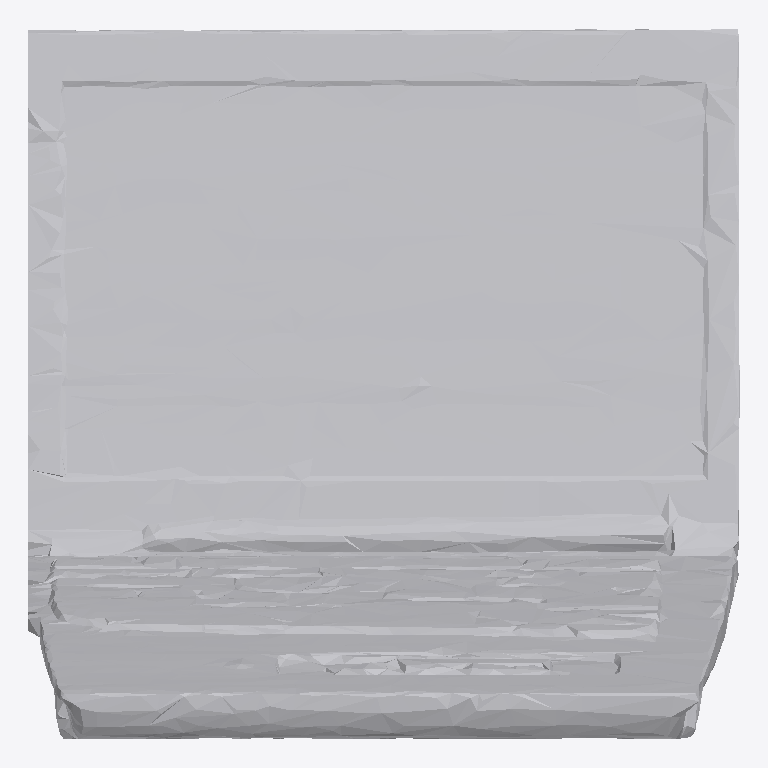
Plan cut of the same IFC building model at storey 'Ground Floor' (level 0.00 m, cut at 1.40 m), seen from above with north up, elements coloured by IFC class: 1 other element (light grey). No cut surface shows.
Extent 1.2 m × 1.2 m × 0.8 m (x, y, z). Storeys (1): Ground Floor at 0.00 m. Elements (1): 1 IfcFurniture.

HEADER;
FILE_DESCRIPTION(('ViewDefinition [CoordinationView]'),'2;1');
FILE_NAME('','2026-07-12T10:00:54',(''),(''),'IfcOpenShell 0.8.0','IfcOpenShell 0.8.0','');
FILE_SCHEMA(('IFC4'));
ENDSEC;
DATA;
#17=IFCPROJECT('2lN1wXvY971Pi3mmvcE2gs',#5,'Office Project',$,$,$,$,(#15),#10);
#20=IFCSITE('1P5CxG9Gb7fud6ySK5rwU_',#5,'Site',$,$,#19,$,$,.ELEMENT.,$,$,$,$,$);
#22=IFCBUILDING('3KL3mmO_54$ReFA31lXsCk',#5,'Building',$,$,#21,$,$,.ELEMENT.,$,$,$);
#24=IFCBUILDINGSTOREY('1NKCflYyr5mOLqRDScoIkX',#5,'Ground Floor',$,$,#23,$,$,.ELEMENT.,0.0);
#35=IFCFURNITURE('0i48hDUB5CDPSBBr533eY2',#5,'list05_laptop',$,$,#34,#31,$,$);
ENDSEC;
